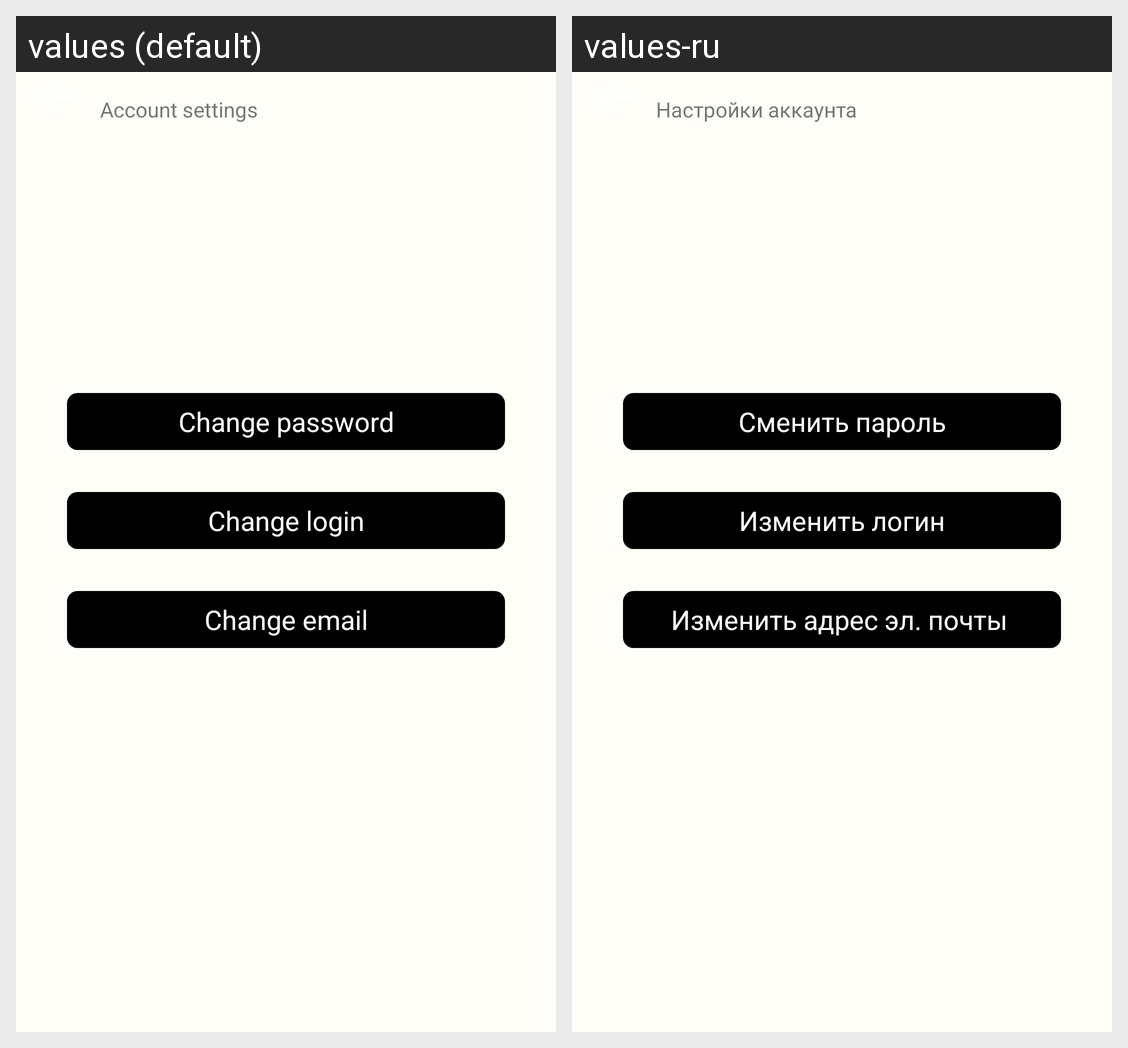

Locale-by-locale string values for the Android screen shown in this grid:
Android screen res/layout/fragment_account.xml rendered under 2 locales, left to right: values (default), values-ru. Device: Nexus 5 (rendered at 1080×1920; each locale shown at half size, 540×960, under a caption strip naming it); theme MainTheme.
Strings drawn on this screen, with the default value and each locale's value (text and hints the layout hard-codes, and strings that could not be matched under every locale, appear in the picture but are not listed):

change_email
  values: Change email
  values-ru: Изменить адрес эл. почты 

change_password
  values: Change password
  values-ru: Сменить пароль

change_login
  values: Change login
  values-ru: Изменить логин

account_settings
  values: Account settings
  values-ru: Настройки аккаунта
